Run: headless pygame with SDL's dummy video driver; simulated clock (each Clock.tick advances the game by its frame time, no real sleeping); random seed 0; keys injected as events and as key.get_pressed() state; no mouse input; restart key C tapped at the start of phases 3 and 4.
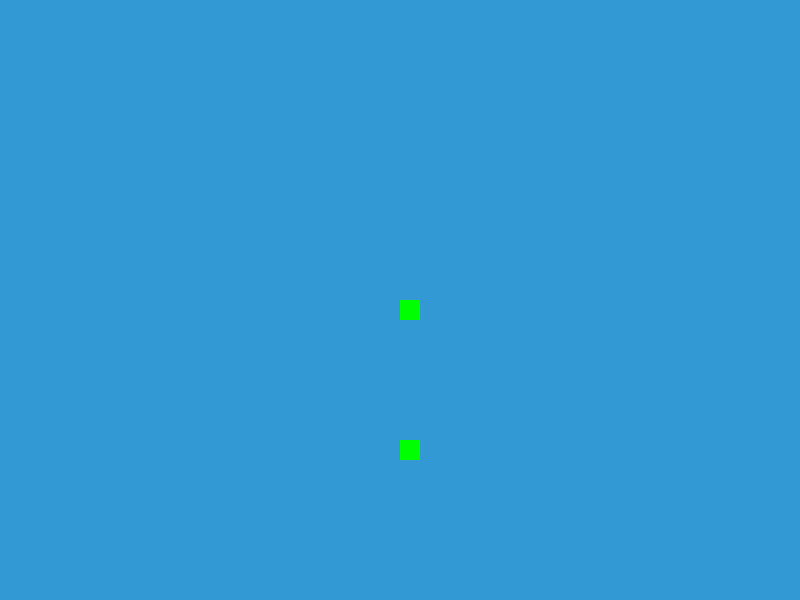
Frame 1 of 4 · flips 1–60 · no input
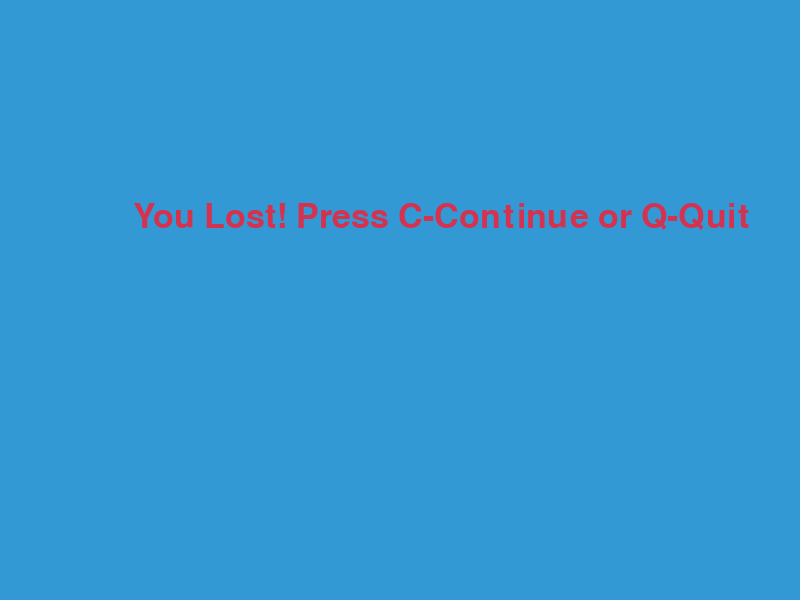
Frame 2 of 4 · flips 61–180 · tapped SPACE, RETURN · held RIGHT (→), D
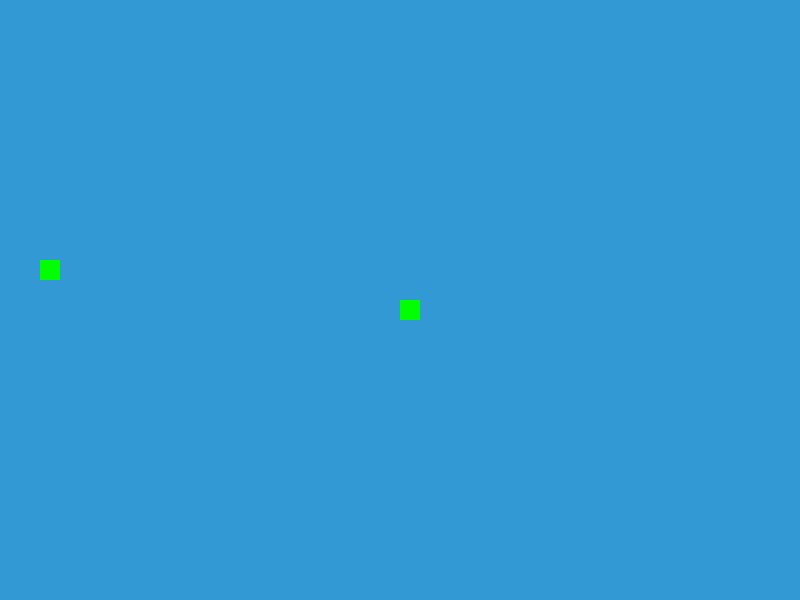
Frame 3 of 4 · flips 181–300 · tapped C · held DOWN (↓), S
Frame 4 of 4 · flips 301–420 · tapped C · held LEFT (←), A, UP (↑), W · screen same as frame 2, image omitted

The pygame program that drew these frames:

import pygame
import time
import random

pygame.init()

# Definição das cores
white = (255, 255, 255)
yellow = (255, 255, 102)
black = (0, 0, 0)
red = (213, 50, 80)
green = (0, 255, 0)
blue = (50, 153, 213)

# Dimensões da tela
dis_width = 800
dis_height = 600

# Tamanho do bloco
block_size = 20
snake_speed = 15

# Inicializa a tela
dis = pygame.display.set_mode((dis_width, dis_height))
pygame.display.set_caption("Snake Game")

clock = pygame.time.Clock()

font_style = pygame.font.SysFont(None, 50)


def message(msg, color):
    mesg = font_style.render(msg, True, color)
    dis.blit(mesg, [dis_width / 6, dis_height / 3])


def gameLoop():
    game_over = False
    game_close = False

    x1 = dis_width / 2
    y1 = dis_height / 2

    x1_change = 0
    y1_change = 0

    snake_List = []
    Length_of_snake = 1

    foodx = round(random.randrange(0, dis_width - block_size) / block_size) * block_size
    foody = (
        round(random.randrange(0, dis_height - block_size) / block_size) * block_size
    )

    while not game_over:
        while game_close == True:
            dis.fill(blue)
            message("You Lost! Press C-Continue or Q-Quit", red)
            pygame.display.update()

            for event in pygame.event.get():
                if event.type == pygame.KEYDOWN:
                    if event.key == pygame.K_q:
                        game_over = True
                        game_close = False
                    if event.key == pygame.K_c:
                        gameLoop()

        for event in pygame.event.get():
            if event.type == pygame.QUIT:
                game_over = True
            if event.type == pygame.KEYDOWN:
                if event.key == pygame.K_LEFT:
                    x1_change = -block_size
                    y1_change = 0
                elif event.key == pygame.K_RIGHT:
                    x1_change = block_size
                    y1_change = 0
                elif event.key == pygame.K_UP:
                    y1_change = -block_size
                    x1_change = 0
                elif event.key == pygame.K_DOWN:
                    y1_change = block_size
                    x1_change = 0

        if x1 >= dis_width or x1 < 0 or y1 >= dis_height or y1 < 0:
            game_close = True
        x1 += x1_change
        y1 += y1_change
        dis.fill(blue)
        pygame.draw.rect(dis, green, [foodx, foody, block_size, block_size])
        snake_Head = []
        snake_Head.append(x1)
        snake_Head.append(y1)
        snake_List.append(snake_Head)
        if len(snake_List) > Length_of_snake:
            del snake_List[0]

        for x in snake_List[:-1]:
            if x == snake_Head:
                game_close = True

        for segment in snake_List:
            # Desenha a cobra como uma série de retângulos verdes
            pygame.draw.rect(
                dis, green, [segment[0], segment[1], block_size, block_size]
            )

        pygame.display.update()

        if x1 == foodx and y1 == foody:
            foodx = (
                round(random.randrange(0, dis_width - block_size) / block_size)
                * block_size
            )
            foody = (
                round(random.randrange(0, dis_height - block_size) / block_size)
                * block_size
            )
            Length_of_snake += 1

        clock.tick(snake_speed)

    pygame.quit()
    quit()


gameLoop()
